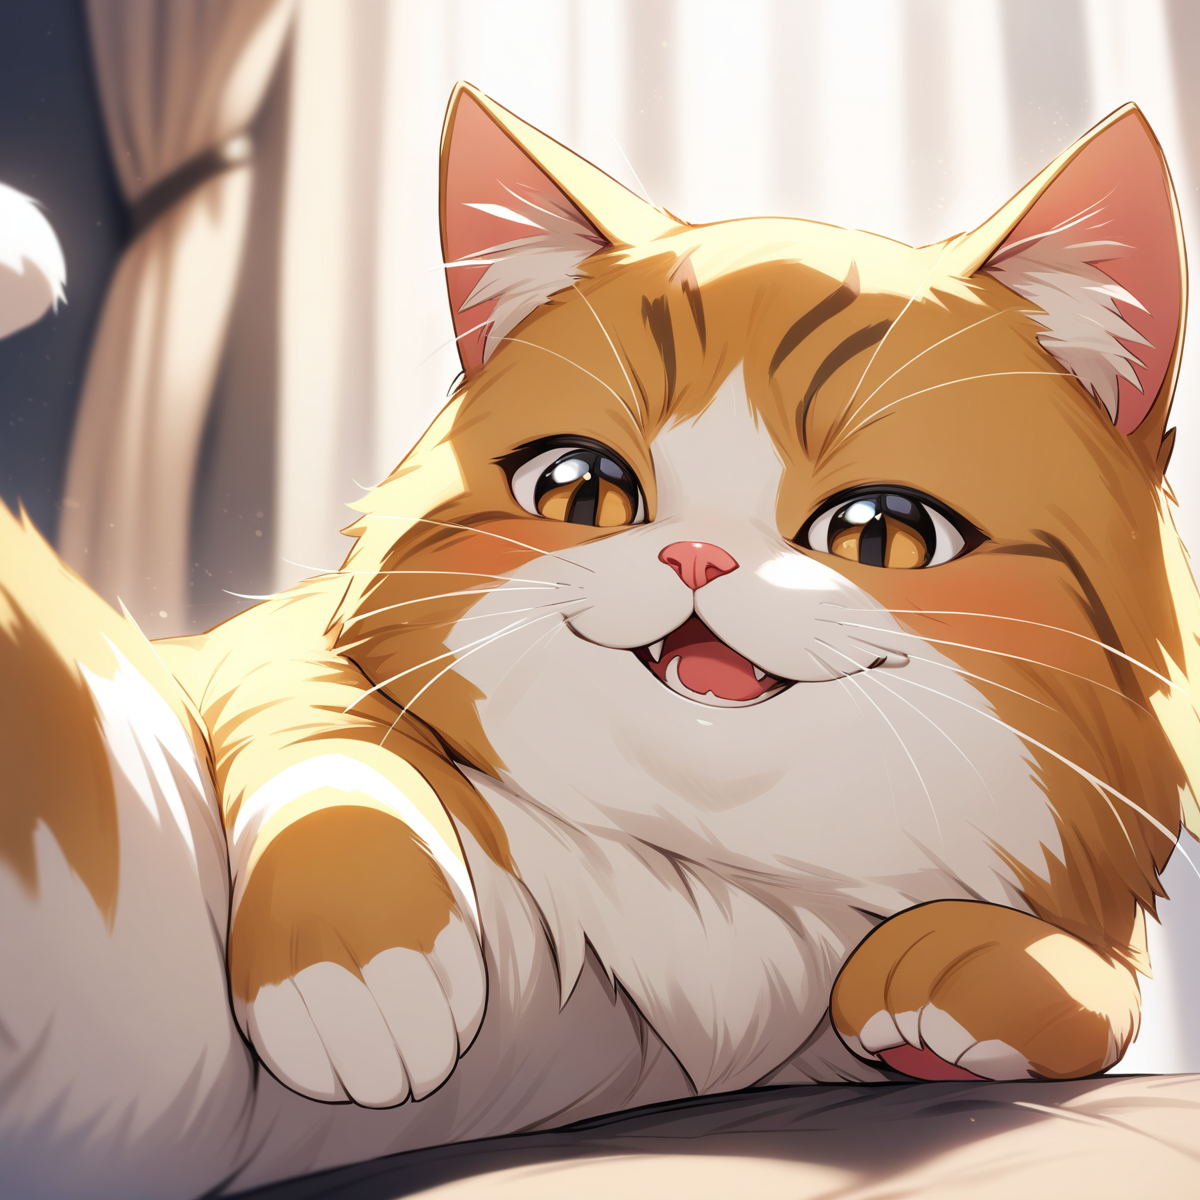
Generation parameters embedded in this image by AUTOMATIC1111 Stable Diffusion web UI or a fork of it (Forge, ...) (PNG 'parameters' text chunk):
a cute happy cat,
best quality, very aesthetic, detailed

Negative prompt: two tails, 1girl, human, a person, 
nsfw, lowres, (bad), text, error, fewer, extra, missing, worst quality, jpeg artifacts, low quality, watermark, unfinished, displeasing, chromatic aberration, signature, extra digits, artistic error, username, scan, [abstract]
Steps: 30, Sampler: Euler a, CFG scale: 7, Seed: 1054507518, Size: 1200x1200, Model hash: e3c47aedb0, Model: animagineXLV31_v31, Version: v1.8.0